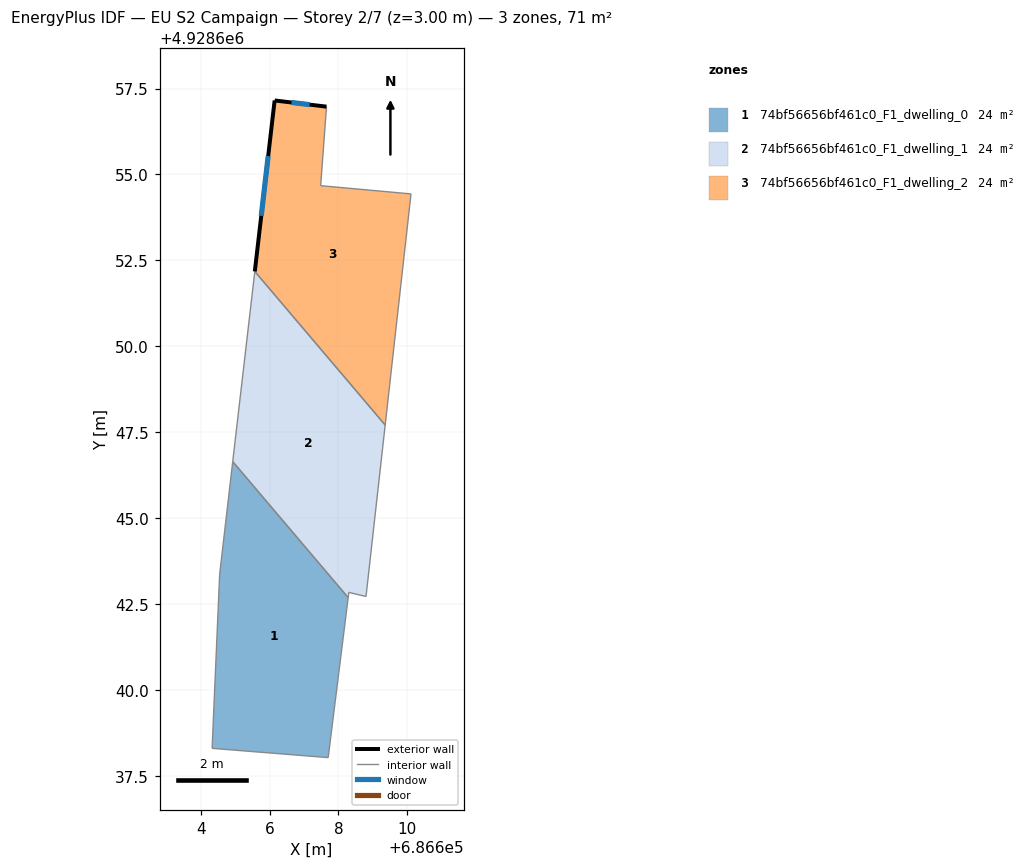
=== STOREY PLAN SPEC (per zone: floor XY polygon, exterior-wall plan segments, windows/doors) ===
zone 1: 74bf56656bf461c0_F1_dwelling_0  (23.8 m²)
  floor: (686604.92, 4928646.64) (686608.28, 4928642.68) (686607.70, 4928638.03) (686604.32, 4928638.30) (686604.54, 4928643.37)
  interior walls: 5
zone 2: 74bf56656bf461c0_F1_dwelling_1  (23.8 m²)
  floor: (686605.56, 4928652.18) (686609.36, 4928647.71) (686608.80, 4928642.72) (686608.30, 4928642.84) (686608.28, 4928642.68) (686604.92, 4928646.64)
  interior walls: 6
zone 3: 74bf56656bf461c0_F1_dwelling_2  (23.8 m²)
  floor: (686607.65, 4928656.97) (686607.48, 4928654.67) (686610.11, 4928654.43) (686609.36, 4928647.71) (686605.56, 4928652.18) (686606.14, 4928657.16)
  exterior wall: (686607.65, 4928656.97) – (686606.14, 4928657.16)  [1.5 m]
    window: (686607.16, 4928657.03) – (686606.63, 4928657.10)  [0.6 m²]
  exterior wall: (686606.14, 4928657.16) – (686605.56, 4928652.18)  [5.0 m]
    window: (686605.95, 4928655.54) – (686605.75, 4928653.80)  [1.8 m²]
  interior walls: 4

=== DERIVED (storey summary) ===
Building: EU S2 Campaign
Storey: 2 of 7  (floor level z = 3.00 m)
Storey gross floor area: 71.3 m²
Zones on this storey: 3
  - 74bf56656bf461c0_F1_dwelling_0: floor 23.8 m²
  - 74bf56656bf461c0_F1_dwelling_1: floor 23.8 m²
  - 74bf56656bf461c0_F1_dwelling_2: floor 23.8 m²; exterior wall 6.5 m (19.6 m²); 2 window(s) 2.4 m²; WWR 12.2%
Zone adjacency (shared interzone walls):
  - 74bf56656bf461c0_F1_dwelling_0 ↔ 74bf56656bf461c0_F1_dwelling_1
  - 74bf56656bf461c0_F1_dwelling_1 ↔ 74bf56656bf461c0_F1_dwelling_2